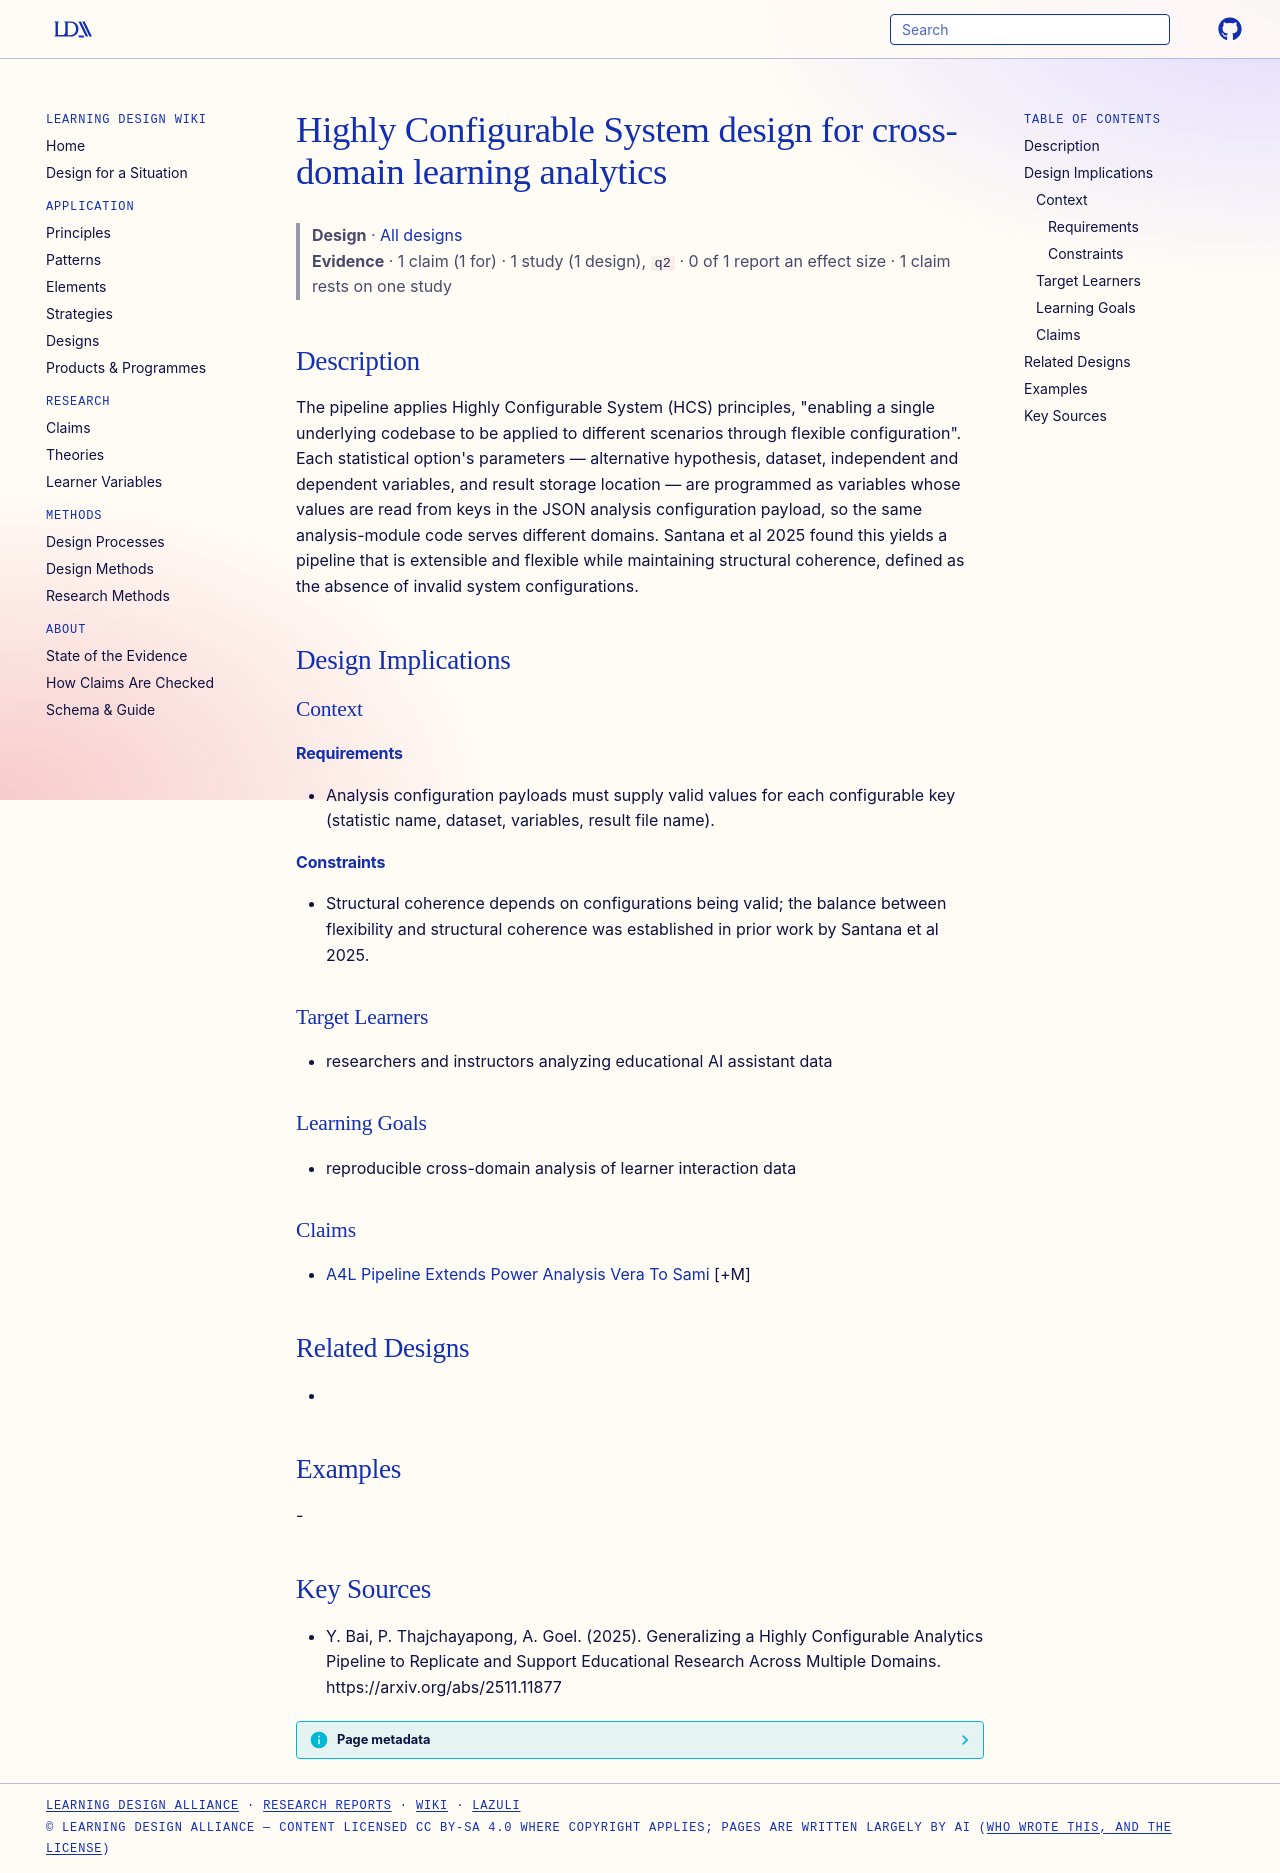

repository: Learning-Design-Alliance/learning-wiki · page: designs/hcs-configurable-analytics-design/index.html · generator: mkdocs

---
type: design
id: hcs-configurable-analytics-design
title: Highly Configurable System design for cross-domain learning analytics
description: "The pipeline applies Highly Configurable System (HCS) principles, \"enabling a single underlying codebase to be applied to different scenarios through flexible configuration\"."
status: review
generated:
  by: "process:settle-candidates"
  at: 2026-10-10
sources:
  - id: y-bai-2025
    resource: "https://arxiv.org/abs/2511.11877"
    title: "Y. Bai, P. Thajchayapong, A. Goel. (2025). Generalizing a Highly Configurable Analytics Pipeline to Replicate and Support Educational Research Across Multiple Domains. https://arxiv.org/abs/2511.11877"
    author: Y. Bai, P. Thajchayapong, A. Goel
---

# Highly Configurable System design for cross-domain learning analytics

> **Design** · [All designs](index.md)
> **Evidence** · 1 claim (1 for) · 1 study (1 design), `q2` · 0 of 1 report an effect size · 1 claim rests on one study

## Description
The pipeline applies Highly Configurable System (HCS) principles, "enabling a single underlying codebase to be applied to different scenarios through flexible configuration". Each statistical option's parameters — alternative hypothesis, dataset, independent and dependent variables, and result storage location — are programmed as variables whose values are read from keys in the JSON analysis configuration payload, so the same analysis-module code serves different domains. Santana et al 2025 found this yields a pipeline that is extensible and flexible while maintaining structural coherence, defined as the absence of invalid system configurations.

## Design Implications

### Context
#### Requirements
- Analysis configuration payloads must supply valid values for each configurable key (statistic name, dataset, variables, result file name).
#### Constraints
- Structural coherence depends on configurations being valid; the balance between flexibility and structural coherence was established in prior work by Santana et al 2025.

### Target Learners
- researchers and instructors analyzing educational AI assistant data

### Learning Goals
- reproducible cross-domain analysis of learner interaction data

### Claims
- [A4L Pipeline Extends Power Analysis Vera To Sami](../claims/a4l-pipeline-extends-power-analysis-vera-to-sami.md) [+M]

## Related Designs
- 

## Examples
-

## Key Sources
- Y. Bai, P. Thajchayapong, A. Goel. (2025). Generalizing a Highly Configurable Analytics Pipeline to Replicate and Support Educational Research Across Multiple Domains. https://arxiv.org/abs/2511.11877
